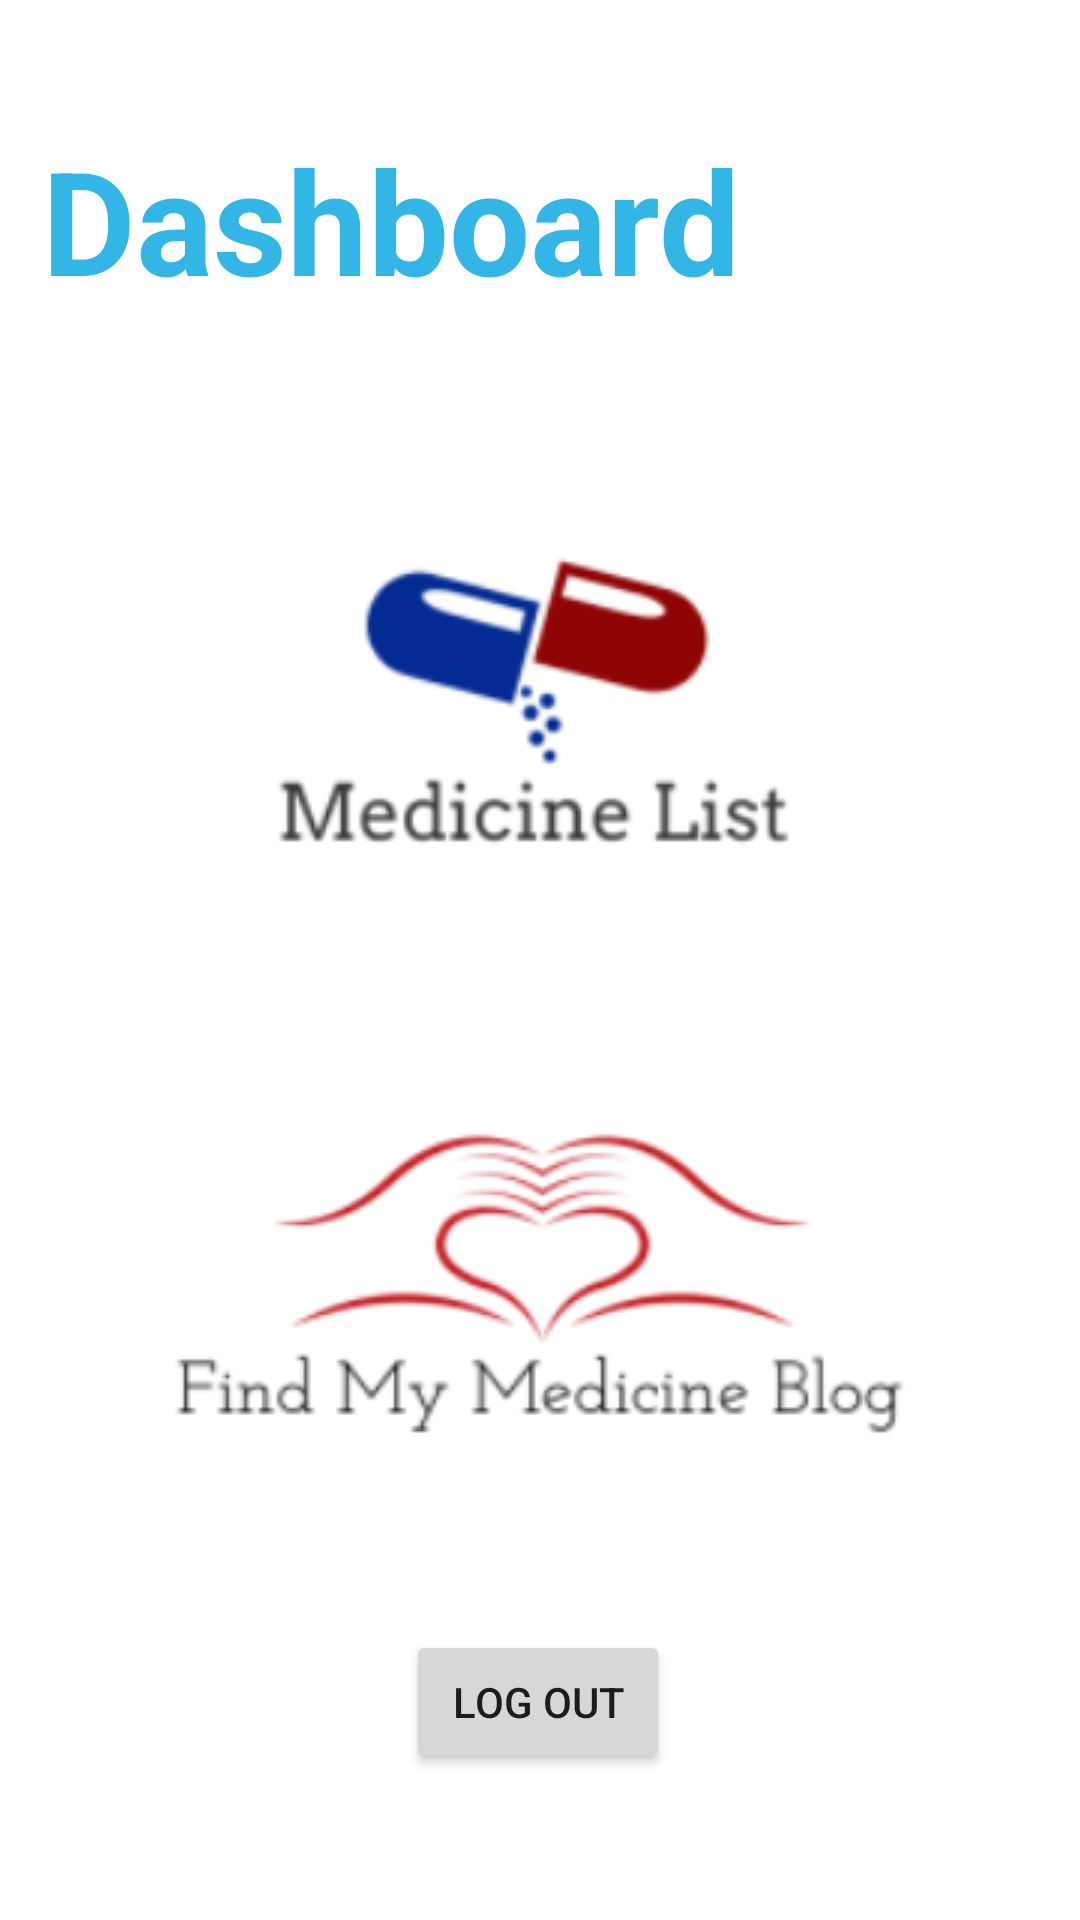

Produce the Android XML layout that renders to this screen, including the resource entries it uses.
<!-- AndroidManifest.xml: application theme Theme.FindMyMedicine2 -->
<!-- res/layout/activity_dashboard.xml -->
<?xml version="1.0" encoding="utf-8"?>
<androidx.constraintlayout.widget.ConstraintLayout xmlns:android="http://schemas.android.com/apk/res/android"
    xmlns:app="http://schemas.android.com/apk/res-auto"
    xmlns:tools="http://schemas.android.com/tools"
    android:layout_width="match_parent"
    android:layout_height="match_parent"
    tools:context=".Dashboard">

    <TextView
        android:id="@+id/textView4"
        android:layout_width="wrap_content"
        android:layout_height="wrap_content"
        android:text="Dashboard"
        android:textColor="@android:color/holo_blue_light"
        android:textSize="48sp"
        android:textStyle="bold"
        app:layout_constraintBottom_toBottomOf="parent"
        app:layout_constraintEnd_toEndOf="parent"
        app:layout_constraintHorizontal_bias="0.109"
        app:layout_constraintStart_toStartOf="parent"
        app:layout_constraintTop_toTopOf="parent"
        app:layout_constraintVertical_bias="0.071" />

    <ImageButton
        android:id="@+id/imageButton"
        android:layout_width="248dp"
        android:layout_height="193dp"
        android:onClick="openSearch"
        app:layout_constraintBottom_toBottomOf="parent"
        app:layout_constraintEnd_toEndOf="parent"
        app:layout_constraintHorizontal_bias="0.497"
        app:layout_constraintStart_toStartOf="parent"
        app:layout_constraintTop_toTopOf="parent"
        app:layout_constraintVertical_bias="0.305"
        app:srcCompat="@drawable/medicine_list" />

    <ImageButton
        android:id="@+id/imageButton2"
        android:layout_width="248dp"
        android:layout_height="193dp"
        android:onClick="openBlog"
        app:layout_constraintBottom_toBottomOf="parent"
        app:layout_constraintEnd_toEndOf="parent"
        app:layout_constraintHorizontal_bias="0.496"
        app:layout_constraintStart_toStartOf="parent"
        app:layout_constraintTop_toTopOf="parent"
        app:layout_constraintVertical_bias="0.739"
        app:srcCompat="@drawable/blog" />

    <Button
        android:id="@+id/btn_logout"
        android:layout_width="wrap_content"
        android:layout_height="wrap_content"
        android:text="Log Out"
        app:layout_constraintBottom_toBottomOf="parent"
        app:layout_constraintEnd_toEndOf="parent"
        app:layout_constraintHorizontal_bias="0.498"
        app:layout_constraintStart_toStartOf="parent"
        app:layout_constraintTop_toTopOf="parent"
        app:layout_constraintVertical_bias="0.918" />


</androidx.constraintlayout.widget.ConstraintLayout>
<!-- resources referenced by this layout -->
<resources>
  <!-- drawable blog: png bitmap (drawable, 15371 bytes) -->
  <!-- drawable medicine_list: png bitmap (drawable, 12071 bytes) -->
  <style name="Theme.FindMyMedicine2" parent="Theme.MaterialComponents.DayNight.DarkActionBar">
          
          <item name="colorPrimary">@color/green_200</item>
          <item name="colorPrimaryVariant">@color/green_200</item>
          <item name="colorOnPrimary">@color/white</item>
          
          <item name="colorSecondary">@color/teal_200</item>
          <item name="colorSecondaryVariant">@color/teal_700</item>
          <item name="colorOnSecondary">@color/black</item>
          
          <item name="android:statusBarColor" tools:targetApi="l">?attr/colorPrimaryVariant</item>
          
      </style>
  <color name="green_200">#FF669900</color>
  <color name="white">#FFFFFFFF</color>
  <color name="teal_200">#FF03DAC5</color>
  <color name="teal_700">#FF018786</color>
  <color name="black">#FF000000</color>
</resources>
